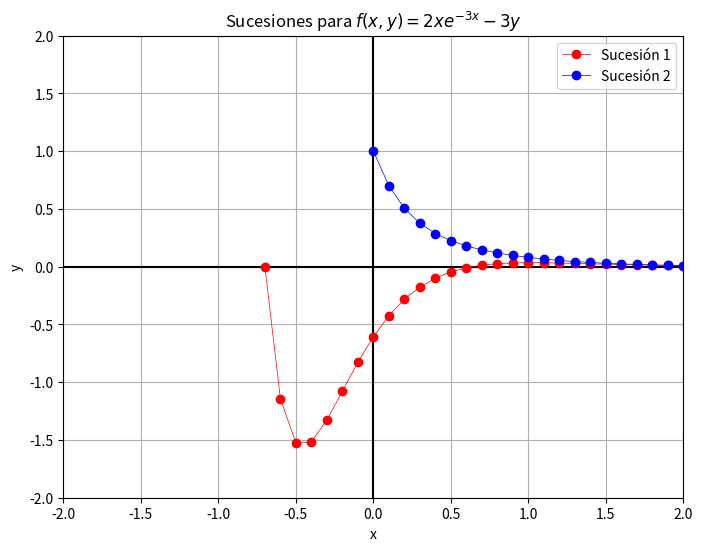

The script that saved this image:
import matplotlib.pyplot as plt
import numpy as np

# Definir la función f(x, y)
def f(x, y):
    return 2 * x * np.exp(-3 * x) - 3 * y

# Condiciones iniciales
x0_1 = -0.7
y0_1 = 0
x0_2 = 0
y0_2 = 1

# Tamaño del paso
h = 0.1

# Número de iteraciones
num_iteraciones = 300

# Listas para almacenar los valores de x e y
x_vals_1 = [x0_1]
y_vals_1 = [y0_1]
x_vals_2 = [x0_2]
y_vals_2 = [y0_2]

# Calcular las sucesiones usando bucles
for i in range(num_iteraciones):
    x_next_1 = x_vals_1[-1] + h
    y_next_1 = y_vals_1[-1] + h * f(x_vals_1[-1], y_vals_1[-1])
    x_vals_1.append(x_next_1)
    y_vals_1.append(y_next_1)

    x_next_2 = x_vals_2[-1] + h
    y_next_2 = y_vals_2[-1] + h * f(x_vals_2[-1], y_vals_2[-1])
    x_vals_2.append(x_next_2)
    y_vals_2.append(y_next_2)

# Graficar los puntos resultantes
plt.figure(figsize=(8, 6))
plt.axis([-2, 2, -2, 2])
plt.axhline(0, color='black')
plt.axvline(0, color='black')

plt.plot(x_vals_1, y_vals_1, marker='o', linestyle='-', color='r', linewidth=0.5, label='Sucesión 1')
plt.plot(x_vals_2, y_vals_2, marker='o', linestyle='-', color='b', linewidth=0.5, label='Sucesión 2')

plt.xlabel('x')
plt.ylabel('y')
plt.title('Sucesiones para $f(x, y) = 2xe^{-3x} - 3y$')
plt.legend()
plt.grid(True)
plt.show()
